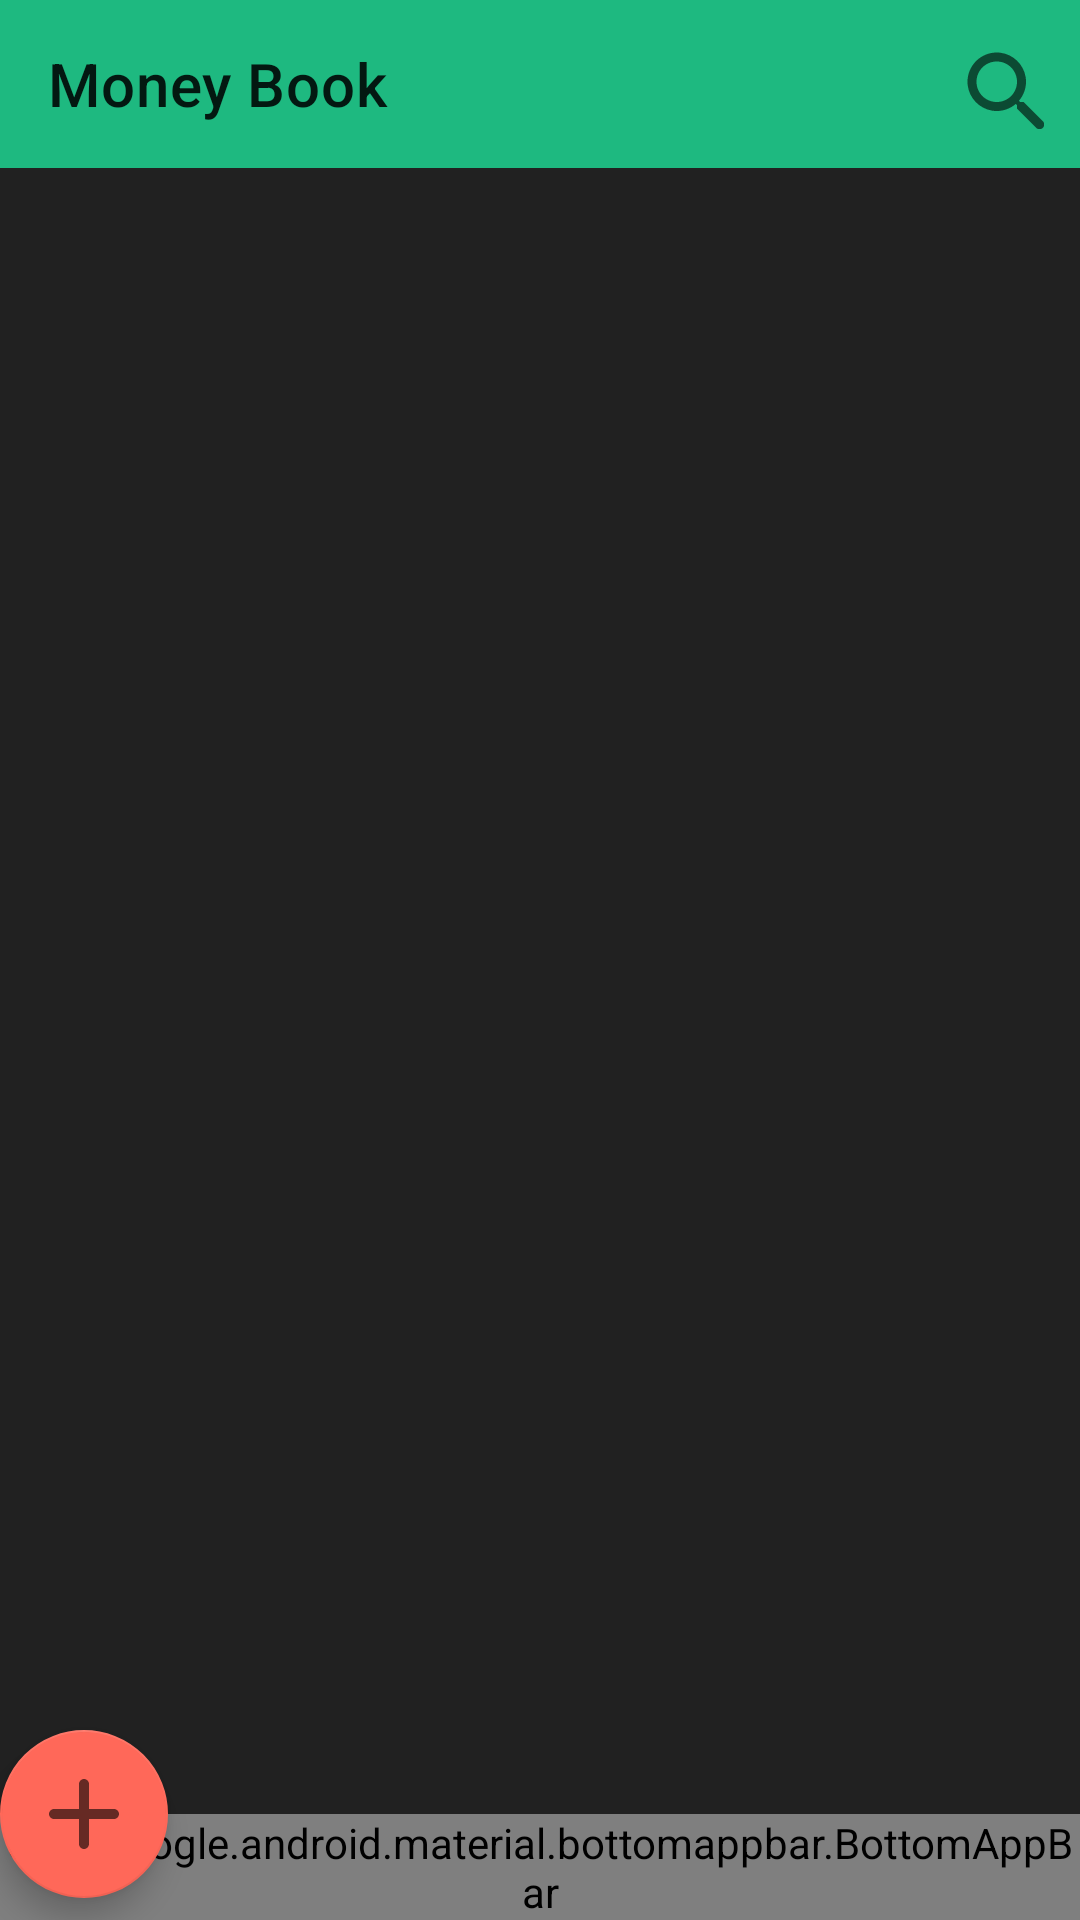

Produce the Android XML layout that renders to this screen, including the resource entries it uses.
<!-- AndroidManifest.xml: application theme AppTheme -->
<!-- res/layout/activity_main.xml -->
<?xml version="1.0" encoding="utf-8"?>
<androidx.coordinatorlayout.widget.CoordinatorLayout xmlns:android="http://schemas.android.com/apk/res/android"
    xmlns:app="http://schemas.android.com/apk/res-auto"
    xmlns:tools="http://schemas.android.com/tools"
    android:layout_width="match_parent"
    android:layout_height="match_parent"
    tools:context=".MainActivity"
    android:background="@color/colorBackgroundD">


    <androidx.constraintlayout.widget.ConstraintLayout
        android:layout_width="match_parent"
        android:layout_height="match_parent">

        <androidx.appcompat.widget.Toolbar
            app:title="@string/app_name"
            android:id="@+id/toolbar"
            android:layout_width="match_parent"
            android:layout_height="wrap_content"
            android:background="?attr/colorPrimary"
            android:minHeight="?attr/actionBarSize"
            android:theme="@style/Theme.MaterialComponents.DayNight.NoActionBar"
            android:backgroundTint="@color/colorPrimary"
            app:menu="@menu/app_menu"
            app:layout_constraintEnd_toEndOf="parent"
            app:layout_constraintStart_toStartOf="parent"
            app:layout_constraintTop_toTopOf="parent" />











        <androidx.recyclerview.widget.RecyclerView
            android:layout_width="match_parent"
            android:layout_height="match_parent"
            android:layout_marginTop="172dp"
            android:visibility="visible"
            tools:layout_editor_absoluteX="16dp"
            tools:listitem="@layout/item_element"/>


            
    </androidx.constraintlayout.widget.ConstraintLayout>

    <com.google.android.material.bottomappbar.BottomAppBar
        android:id="@+id/bottomAppBar2"
        android:layout_width="match_parent"
        android:layout_height="wrap_content"
        android:layout_gravity="bottom"
        app:backgroundTint="@color/colorPrimary"
        app:layout_constraintBottom_toBottomOf="parent"
        app:layout_constraintEnd_toEndOf="parent"
        app:layout_constraintStart_toStartOf="parent" />

    <com.google.android.material.floatingactionbutton.FloatingActionButton
        android:layout_width="wrap_content"
        android:layout_height="wrap_content"
        android:id="@+id/add"
        android:src="@drawable/add_round"
        app:backgroundTint="@color/colorAccent"
        app:maxImageSize="40dp"
        app:layout_anchor="@id/bottomAppBar2"
        android:visibility="visible"
        android:clickable="true"
        />

</androidx.coordinatorlayout.widget.CoordinatorLayout>
<!-- res/layout/item_element.xml (included above) -->
<?xml version="1.0" encoding="utf-8"?>
<androidx.cardview.widget.CardView xmlns:android="http://schemas.android.com/apk/res/android"
    xmlns:app="http://schemas.android.com/apk/res-auto"
    xmlns:tools="http://schemas.android.com/tools"
    android:layout_width="match_parent"
    android:layout_height="wrap_content"
    android:layout_margin="3dp"
    >

    <RelativeLayout
        android:layout_width="match_parent"
        android:layout_height="wrap_content"
        android:id="@+id/primo"
        >

        <ImageView
            android:id="@+id/barretta"
            android:layout_width="60dp"
            android:layout_height="60dp"
            android:layout_marginTop="5dp"
            android:contentDescription="@string/card_relativelayout"
            android:padding="10dp"
            app:srcCompat="@drawable/vertical_line"
            android:tint="@color/colorPrimary"
            android:clickable="true"/>

        <TextView
            android:id="@+id/tipo"
            android:layout_width="wrap_content"
            android:layout_height="wrap_content"
            android:layout_toEndOf="@+id/barretta"
            android:text="@string/tipo"
            android:textSize="20sp"
            android:paddingTop="5dp"
            android:paddingBottom="3dp"
            android:textStyle="bold"
            />

        <TextView

            android:id="@+id/descrizione"
            android:layout_width="wrap_content"
            android:layout_height="wrap_content"
            android:layout_toEndOf="@+id/barretta"
            android:layout_below="@id/tipo"
            android:text="@string/descrizione"
            android:textSize="20sp"

            />


        <TextView
            android:id="@+id/saldo"
            android:layout_width="wrap_content"
            android:layout_height="wrap_content"
            android:layout_marginTop="30dp"
            android:layout_marginEnd="15dp"
            android:layout_toStartOf="@+id/elimina"
            android:text="@string/money"
            android:textSize="20sp"
            tools:ignore="RelativeOverlap" />

        <ImageView
            android:id="@+id/elimina"
            android:layout_width="wrap_content"
            android:layout_height="wrap_content"
            app:srcCompat="@drawable/delete_round"
            android:layout_alignParentEnd="true"
            android:clickable="true"
            android:paddingStart="0dp"
            android:paddingEnd="10dp"
            android:paddingTop="10dp"
            android:contentDescription="@string/elimina" />
        <ImageView
            android:id="@+id/edit"
            android:layout_width="wrap_content"
            android:layout_height="wrap_content"
            app:srcCompat="@drawable/edit_round"
            android:layout_alignParentEnd="true"
            android:paddingStart="0dp"
            android:paddingEnd="10dp"
            android:layout_below="@+id/elimina"
            android:clickable="true"
            android:contentDescription="@string/modifica"
            />


    </RelativeLayout>



</androidx.cardview.widget.CardView>
<!-- resources referenced by this layout -->
<resources>
  <color name="colorAccent">#FF6859</color>
  <color name="colorBackgroundD">#212121</color>
  <color name="colorPrimary">#1eb980</color>
  <!-- drawable add_round (drawable) -->
  <vector xmlns:android="http://schemas.android.com/apk/res/android"
      android:width="24dp"
      android:height="24dp"
      android:viewportWidth="24"
      android:viewportHeight="24"
      android:tint="?attr/colorControlNormal"
      >
  
    <path
        android:fillColor="@android:color/white"
        android:pathData="M18,13h-5v5c0,0.55 -0.45,1 -1,1s-1,-0.45 -1,-1v-5H6c-0.55,0 -1,-0.45 -1,-1s0.45,-1 1,-1h5V6c0,-0.55 0.45,-1 1,-1s1,0.45 1,1v5h5c0.55,0 1,0.45 1,1s-0.45,1 -1,1z"/>
  </vector>
  <string name="app_name">Money Book</string>
  <string name="card_relativelayout">Card relativelayout</string>
  <string name="descrizione">Descrizione</string>
  <string name="elimina">Elimina</string>
  <string name="modifica">Modifica</string>
  <string name="money">00,00</string>
  <string name="tipo">Tipo</string>
  <style name="AppTheme" parent="Theme.AppCompat.DayNight.NoActionBar">
  
          
          <item name="android:statusBarColor">@color/colorBackgroundD</item>
          <item name="colorPrimary">@color/colorBackgroundD</item>
          <item name="colorPrimaryDark">@color/colorPrimaryDark</item>
          <item name="colorAccent">@color/colorAccent</item>
      </style>
  <color name="colorPrimaryDark">#00574B</color>
</resources>
